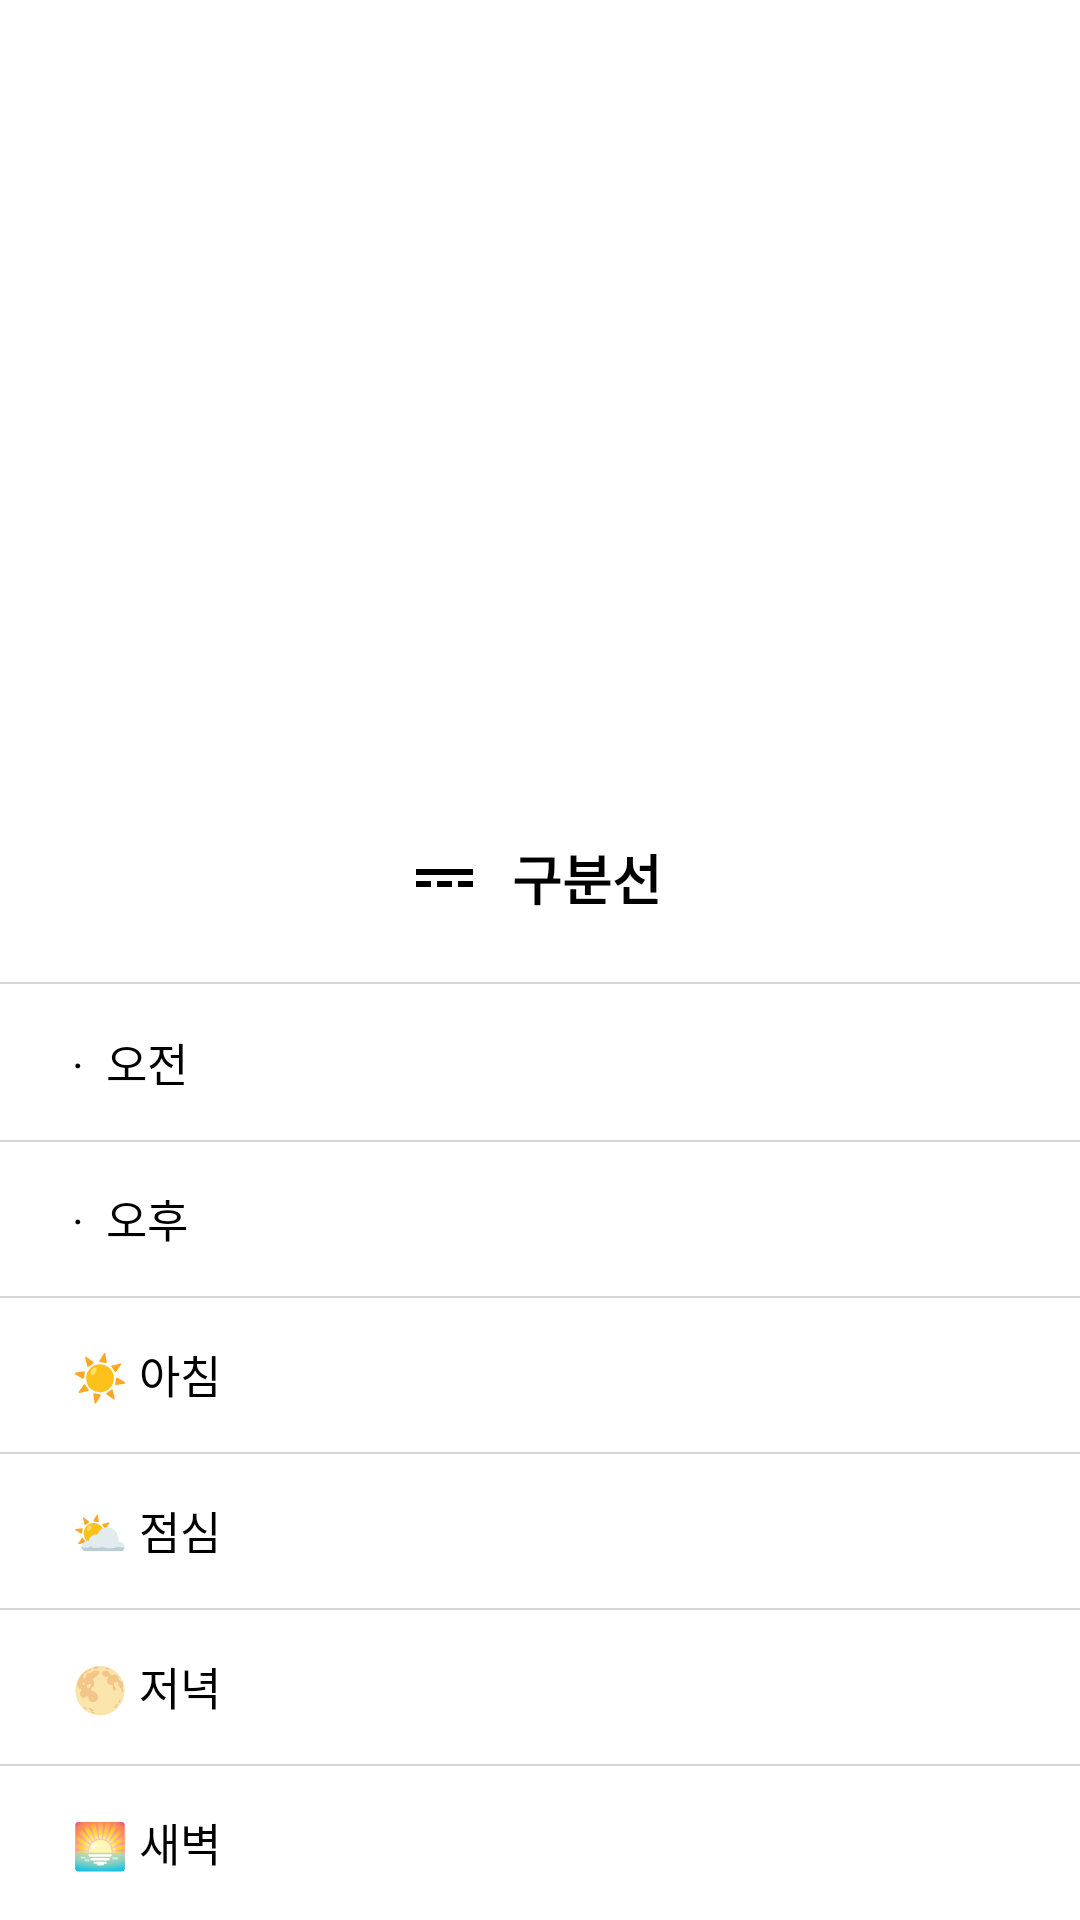

Here is an Android app screen rendered from its layout file. Give the layout XML and the strings, colors and styles it references.
<!-- AndroidManifest.xml: application theme Theme.StartPlan -->
<!-- res/layout/dialog_dividing_line.xml -->
<?xml version="1.0" encoding="utf-8"?>
<androidx.constraintlayout.widget.ConstraintLayout xmlns:android="http://schemas.android.com/apk/res/android"
    android:layout_width="match_parent"
    android:layout_height="match_parent"
    xmlns:app="http://schemas.android.com/apk/res-auto">


    <androidx.constraintlayout.widget.ConstraintLayout
        android:layout_width="0dp"
        android:layout_height="383dp"
        android:background="@drawable/shape_add_container"
        app:layout_constraintBottom_toBottomOf="parent"
        app:layout_constraintEnd_toEndOf="parent"
        app:layout_constraintStart_toStartOf="parent">

        <androidx.constraintlayout.widget.ConstraintLayout
            android:id="@+id/layout_dialog_send_title"
            android:layout_width="match_parent"
            android:layout_height="71dp"
            app:layout_constraintEnd_toEndOf="parent"
            app:layout_constraintStart_toStartOf="parent"
            app:layout_constraintTop_toTopOf="parent"
            >

            <ImageView
                android:layout_width="wrap_content"
                android:layout_height="wrap_content"
                android:src="@drawable/ic_go_dividing_line_24dp"
                app:layout_constraintTop_toTopOf="parent"
                app:layout_constraintBottom_toBottomOf="parent"
                app:layout_constraintEnd_toStartOf="@id/tv_send_title"
                android:layout_marginEnd="10dp"
                />

            <TextView
                android:id="@+id/tv_send_title"
                android:layout_width="wrap_content"
                android:layout_height="wrap_content"
                android:text="구분선"
                android:textSize="18sp"
                android:textStyle="bold"
                android:textColor="@color/black"
                app:layout_constraintStart_toStartOf="parent"
                app:layout_constraintEnd_toEndOf="parent"
                app:layout_constraintBottom_toBottomOf="parent"
                app:layout_constraintTop_toTopOf="parent"
                android:layout_marginStart="31dp"
                />

            <View
                android:layout_width="match_parent"
                android:layout_height="0.5dp"
                android:background="@color/gray_500"
                app:layout_constraintBottom_toBottomOf="parent"
                app:layout_constraintStart_toStartOf="parent"
                app:layout_constraintEnd_toEndOf="parent"
                />

        </androidx.constraintlayout.widget.ConstraintLayout>



        <androidx.constraintlayout.widget.ConstraintLayout
            android:layout_width="match_parent"
            android:layout_height="0dp"
            app:layout_constraintStart_toStartOf="parent"
            app:layout_constraintEnd_toEndOf="parent"
            app:layout_constraintTop_toBottomOf="@id/layout_dialog_send_title"
            app:layout_constraintBottom_toBottomOf="parent"
            >

            <View
                android:id="@+id/v_dividing_line_am"
                android:layout_width="match_parent"
                android:layout_height="52dp"
                app:layout_constraintStart_toStartOf="parent"
                app:layout_constraintTop_toTopOf="parent"
                app:layout_constraintEnd_toEndOf="parent"
                android:clickable="true"
                android:background="?attr/selectableItemBackground"
                />

            <TextView
                android:layout_width="wrap_content"
                android:layout_height="wrap_content"
                android:text="·  오전"
                android:textSize="15sp"
                android:textStyle="normal"
                android:textColor="@color/black"
                android:layout_marginStart="24dp"
                app:layout_constraintStart_toStartOf="@id/v_dividing_line_am"
                app:layout_constraintTop_toTopOf="@id/v_dividing_line_am"
                app:layout_constraintBottom_toBottomOf="@id/v_dividing_line_am"
                />


            <View
                android:layout_width="match_parent"
                android:layout_height="0.5dp"
                android:background="@color/gray_500"
                app:layout_constraintTop_toBottomOf="@id/v_dividing_line_am"
                app:layout_constraintStart_toStartOf="parent"
                app:layout_constraintEnd_toEndOf="parent"
                />


            <View
                android:id="@+id/v_dividing_line_pm"
                android:layout_width="match_parent"
                android:layout_height="52dp"
                app:layout_constraintStart_toStartOf="parent"
                app:layout_constraintTop_toBottomOf="@id/v_dividing_line_am"
                app:layout_constraintEnd_toEndOf="parent"
                android:clickable="true"
                android:background="?attr/selectableItemBackground"
                />

            <TextView
                android:layout_width="wrap_content"
                android:layout_height="wrap_content"
                android:text="·  오후"
                android:textSize="15sp"
                android:textStyle="normal"
                android:textColor="@color/black"
                android:layout_marginStart="24dp"
                app:layout_constraintStart_toStartOf="@id/v_dividing_line_pm"
                app:layout_constraintTop_toTopOf="@id/v_dividing_line_pm"
                app:layout_constraintBottom_toBottomOf="@id/v_dividing_line_pm"
                />


            <View
                android:layout_width="match_parent"
                android:layout_height="0.5dp"
                android:background="@color/gray_500"
                app:layout_constraintTop_toBottomOf="@id/v_dividing_line_pm"
                app:layout_constraintStart_toStartOf="parent"
                app:layout_constraintEnd_toEndOf="parent"
                />



            <View
                android:id="@+id/v_dividing_line_morning"
                android:layout_width="match_parent"
                android:layout_height="52dp"
                app:layout_constraintStart_toStartOf="parent"
                app:layout_constraintTop_toBottomOf="@id/v_dividing_line_pm"
                app:layout_constraintEnd_toEndOf="parent"
                android:clickable="true"
                android:background="?attr/selectableItemBackground"
                />

            <TextView
                android:layout_width="wrap_content"
                android:layout_height="wrap_content"
                android:text="☀️ 아침"
                android:textSize="15sp"
                android:textStyle="normal"
                android:textColor="@color/black"
                android:layout_marginStart="24dp"
                app:layout_constraintStart_toStartOf="@id/v_dividing_line_morning"
                app:layout_constraintTop_toTopOf="@id/v_dividing_line_morning"
                app:layout_constraintBottom_toBottomOf="@id/v_dividing_line_morning"
                />


            <View
                android:layout_width="match_parent"
                android:layout_height="0.5dp"
                android:background="@color/gray_500"
                app:layout_constraintTop_toBottomOf="@id/v_dividing_line_morning"
                app:layout_constraintStart_toStartOf="parent"
                app:layout_constraintEnd_toEndOf="parent"
                />


            <View
                android:id="@+id/v_dividing_line_lunch"
                android:layout_width="match_parent"
                android:layout_height="52dp"
                app:layout_constraintStart_toStartOf="parent"
                app:layout_constraintTop_toBottomOf="@id/v_dividing_line_morning"
                app:layout_constraintEnd_toEndOf="parent"
                android:clickable="true"
                android:background="?attr/selectableItemBackground"
                />

            <TextView
                android:layout_width="wrap_content"
                android:layout_height="wrap_content"
                android:text="⛅ 점심"
                android:textSize="15sp"
                android:textStyle="normal"
                android:textColor="@color/black"
                android:layout_marginStart="24dp"
                app:layout_constraintStart_toStartOf="@id/v_dividing_line_lunch"
                app:layout_constraintTop_toTopOf="@id/v_dividing_line_lunch"
                app:layout_constraintBottom_toBottomOf="@id/v_dividing_line_lunch"
                />


            <View
                android:layout_width="match_parent"
                android:layout_height="0.5dp"
                android:background="@color/gray_500"
                app:layout_constraintTop_toBottomOf="@id/v_dividing_line_lunch"
                app:layout_constraintStart_toStartOf="parent"
                app:layout_constraintEnd_toEndOf="parent"
                />

            <View
                android:id="@+id/v_dividing_line_dinner"
                android:layout_width="match_parent"
                android:layout_height="52dp"
                app:layout_constraintStart_toStartOf="parent"
                app:layout_constraintTop_toBottomOf="@id/v_dividing_line_lunch"
                app:layout_constraintEnd_toEndOf="parent"
                android:clickable="true"
                android:background="?attr/selectableItemBackground"
                />

            <TextView
                android:layout_width="wrap_content"
                android:layout_height="wrap_content"
                android:text="🌕 저녁"
                android:textSize="15sp"
                android:textStyle="normal"
                android:textColor="@color/black"
                android:layout_marginStart="24dp"
                app:layout_constraintStart_toStartOf="@id/v_dividing_line_dinner"
                app:layout_constraintTop_toTopOf="@id/v_dividing_line_dinner"
                app:layout_constraintBottom_toBottomOf="@id/v_dividing_line_dinner"
                />


            <View
                android:layout_width="match_parent"
                android:layout_height="0.5dp"
                android:background="@color/gray_500"
                app:layout_constraintTop_toBottomOf="@id/v_dividing_line_dinner"
                app:layout_constraintStart_toStartOf="parent"
                app:layout_constraintEnd_toEndOf="parent"
                />

            <View
                android:id="@+id/v_dividing_line_dawn"
                android:layout_width="match_parent"
                android:layout_height="52dp"
                app:layout_constraintStart_toStartOf="parent"
                app:layout_constraintTop_toBottomOf="@id/v_dividing_line_dinner"
                app:layout_constraintEnd_toEndOf="parent"
                android:clickable="true"
                android:background="?attr/selectableItemBackground"
                />

            <TextView
                android:layout_width="wrap_content"
                android:layout_height="wrap_content"
                android:text="🌅 새벽"
                android:textSize="15sp"
                android:textStyle="normal"
                android:textColor="@color/black"
                android:layout_marginStart="24dp"
                app:layout_constraintStart_toStartOf="@id/v_dividing_line_dawn"
                app:layout_constraintTop_toTopOf="@id/v_dividing_line_dawn"
                app:layout_constraintBottom_toBottomOf="@id/v_dividing_line_dawn"
                />

        </androidx.constraintlayout.widget.ConstraintLayout>


    </androidx.constraintlayout.widget.ConstraintLayout>



</androidx.constraintlayout.widget.ConstraintLayout>
<!-- resources referenced by this layout -->
<resources>
  <color name="black">#FF000000</color>
  <color name="gray_500">#d4d5d8</color>
  <!-- drawable ic_go_dividing_line_24dp (drawable) -->
  <vector xmlns:android="http://schemas.android.com/apk/res/android"
      android:width="24dp"
      android:height="24dp"
      android:viewportWidth="24"
      android:viewportHeight="24">
    <path
        android:pathData="M2,9V11H21V9H2ZM2,15H7V13H2V15ZM9,15H14V13H9V15ZM16,15H21V13H16V15Z"
        android:fillColor="#000000"/>
  </vector>
  <!-- drawable shape_add_container (drawable) -->
  <?xml version="1.0" encoding="utf-8"?>
  <shape xmlns:android="http://schemas.android.com/apk/res/android">
  
      <solid android:color="@color/white" />
      <corners
          android:bottomLeftRadius="0dp"
          android:bottomRightRadius="0dp"
          android:topLeftRadius="12dp"
          android:topRightRadius="12dp" />
      <stroke
          android:width="0dp" />
  </shape>
  <style name="Theme.StartPlan" parent="Theme.MaterialComponents.DayNight.NoActionBar">
          
          <item name="colorPrimary">@color/gray_500</item>
          <item name="colorPrimaryVariant">@color/gray_500</item>
          <item name="colorOnPrimary">@color/gray_500</item>
          <item name="colorPrimaryDark">@color/gray_500</item>
          
          <item name="colorSecondary">@color/teal_200</item>
          <item name="colorSecondaryVariant">@color/teal_700</item>
          <item name="colorOnSecondary">@color/black</item>
          
          <item name="android:statusBarColor" tools:targetApi="l">?attr/colorPrimaryVariant</item>
  
          
      </style>
  <color name="white">#FFFFFFFF</color>
  <color name="teal_200">#FF03DAC5</color>
  <color name="teal_700">#FF018786</color>
</resources>
